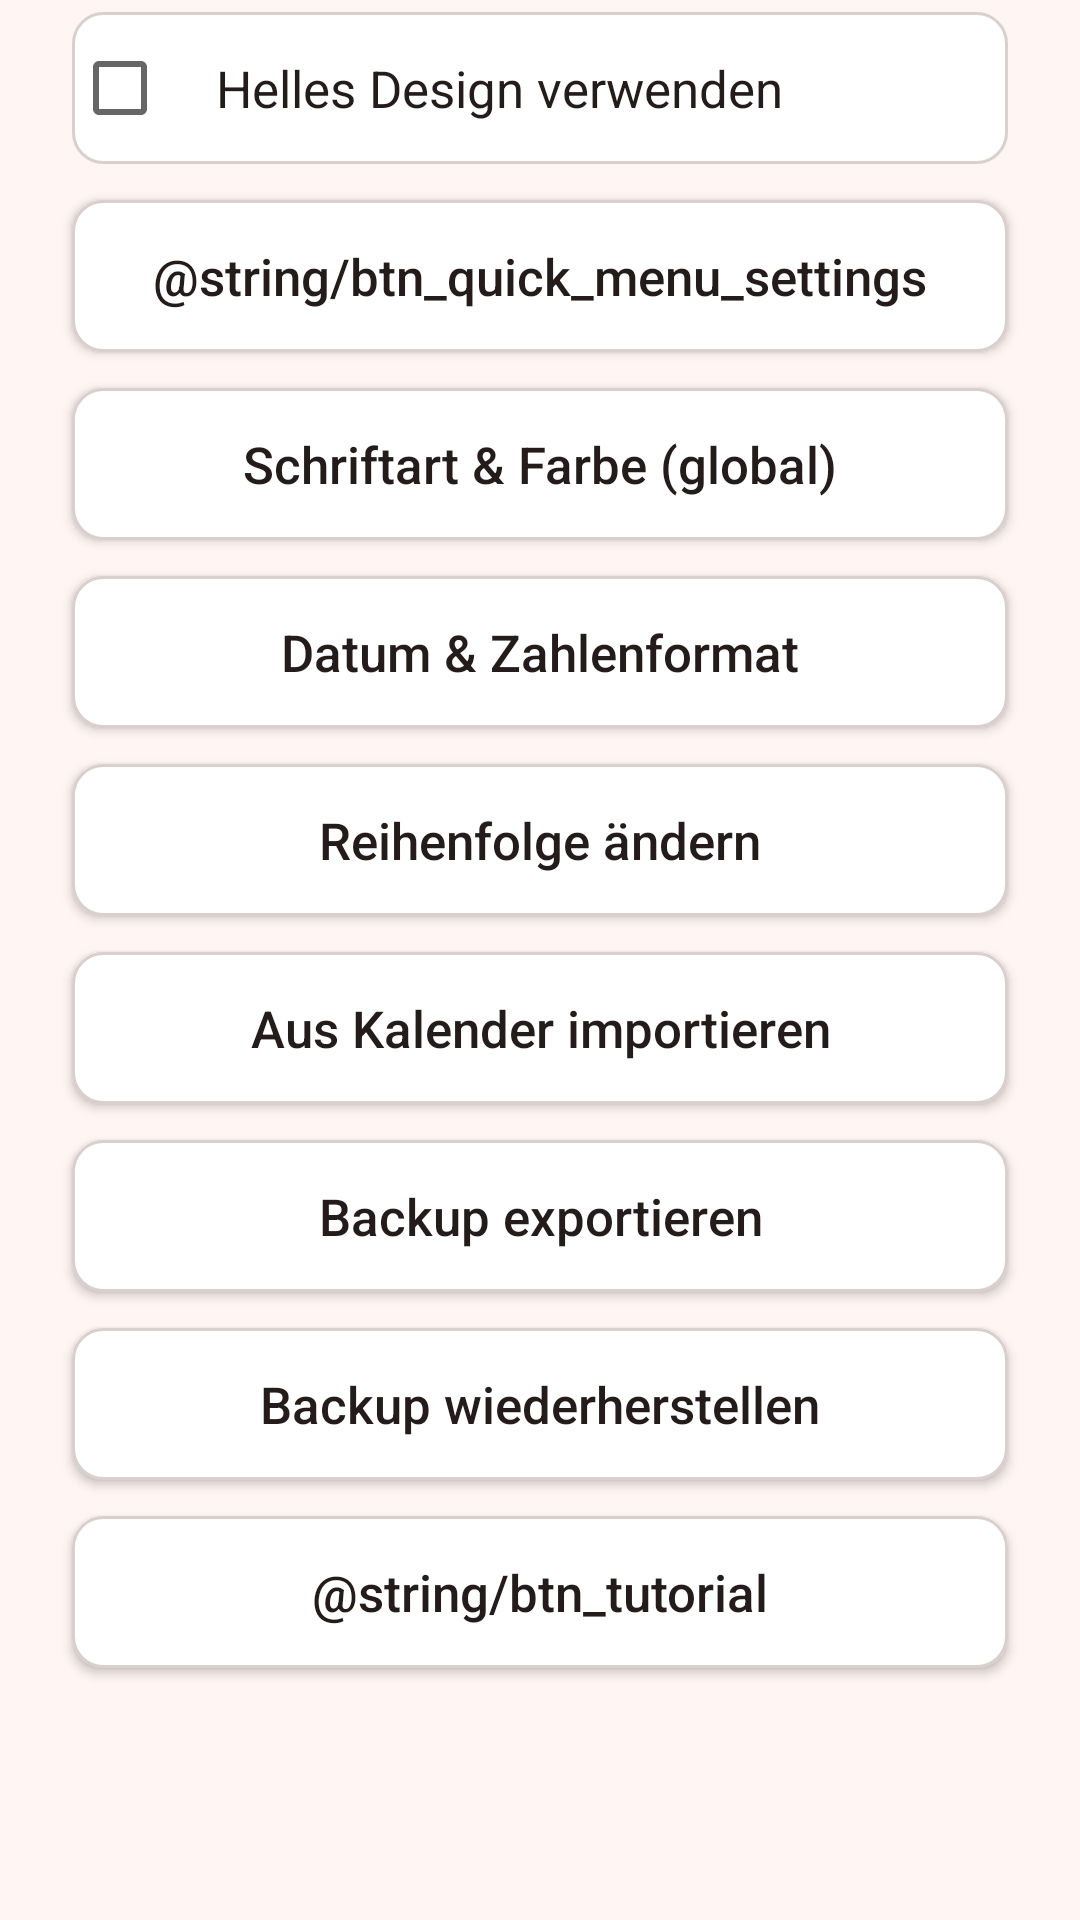

This screen was rendered from an Android layout file. Write that file and the resources it references.
<!-- AndroidManifest.xml: application theme Theme.AnniversaryCounter -->
<!-- res/layout/page_settings_general.xml -->
<?xml version="1.0" encoding="utf-8"?>
<ScrollView xmlns:android="http://schemas.android.com/apk/res/android"
    android:layout_width="match_parent"
    android:layout_height="match_parent">

    <LinearLayout
        android:layout_width="match_parent"
        android:layout_height="wrap_content"
        android:clipToPadding="false"
        android:orientation="vertical"
        android:paddingStart="24dp"
        android:paddingTop="4dp"
        android:paddingEnd="24dp"
        android:paddingBottom="8dp">

        <CheckBox
            android:id="@+id/cbUseLightTheme"
            android:layout_width="match_parent"
            android:layout_height="wrap_content"
            android:layout_marginBottom="12dp"
            android:background="@drawable/btn_outline"
            android:paddingStart="16dp"
            android:paddingEnd="16dp"
            android:paddingTop="14dp"
            android:paddingBottom="14dp"
            android:text="@string/use_light_theme"
            android:textColor="@color/text_primary"
            android:textSize="17sp" />

        <Button
            android:id="@+id/btnQuickMenuSettings"
            android:layout_width="match_parent"
            android:layout_height="wrap_content"
            android:layout_marginBottom="12dp"
            android:background="@drawable/btn_outline"
            android:paddingTop="14dp"
            android:paddingBottom="14dp"
            android:text="@string/btn_quick_menu_settings"
            android:textAllCaps="false"
            android:textColor="@color/text_primary"
            android:textSize="17sp" />

        <Button
            android:id="@+id/btnAppearance"
            android:layout_width="match_parent"
            android:layout_height="wrap_content"
            android:layout_marginBottom="12dp"
            android:background="@drawable/btn_outline"
            android:paddingTop="14dp"
            android:paddingBottom="14dp"
            android:text="@string/btn_appearance"
            android:textAllCaps="false"
            android:textColor="@color/text_primary"
            android:textSize="17sp" />

        <Button
            android:id="@+id/btnFormatSettings"
            android:layout_width="match_parent"
            android:layout_height="wrap_content"
            android:layout_marginBottom="12dp"
            android:background="@drawable/btn_outline"
            android:paddingTop="14dp"
            android:paddingBottom="14dp"
            android:text="@string/btn_format_settings"
            android:textAllCaps="false"
            android:textColor="@color/text_primary"
            android:textSize="17sp" />

        <Button
            android:id="@+id/btnReorderCounters"
            android:layout_width="match_parent"
            android:layout_height="wrap_content"
            android:layout_marginBottom="12dp"
            android:background="@drawable/btn_outline"
            android:paddingTop="14dp"
            android:paddingBottom="14dp"
            android:text="@string/btn_reorder_counters"
            android:textAllCaps="false"
            android:textColor="@color/text_primary"
            android:textSize="17sp" />

        <Button
            android:id="@+id/btnImportCalendar"
            android:layout_width="match_parent"
            android:layout_height="wrap_content"
            android:layout_marginBottom="12dp"
            android:background="@drawable/btn_outline"
            android:paddingTop="14dp"
            android:paddingBottom="14dp"
            android:text="@string/btn_import_calendar"
            android:textAllCaps="false"
            android:textColor="@color/text_primary"
            android:textSize="17sp" />

        <Button
            android:id="@+id/btnExportBackup"
            android:layout_width="match_parent"
            android:layout_height="wrap_content"
            android:layout_marginBottom="12dp"
            android:background="@drawable/btn_outline"
            android:paddingTop="14dp"
            android:paddingBottom="14dp"
            android:text="@string/btn_export_backup"
            android:textAllCaps="false"
            android:textColor="@color/text_primary"
            android:textSize="17sp" />

        <Button
            android:id="@+id/btnImportBackup"
            android:layout_width="match_parent"
            android:layout_height="wrap_content"
            android:layout_marginBottom="12dp"
            android:background="@drawable/btn_outline"
            android:paddingTop="14dp"
            android:paddingBottom="14dp"
            android:text="@string/btn_import_backup"
            android:textAllCaps="false"
            android:textColor="@color/text_primary"
            android:textSize="17sp" />

        <Button
            android:id="@+id/btnTutorial"
            android:layout_width="match_parent"
            android:layout_height="wrap_content"
            android:layout_marginBottom="12dp"
            android:background="@drawable/btn_outline"
            android:paddingTop="14dp"
            android:paddingBottom="14dp"
            android:text="@string/btn_tutorial"
            android:textAllCaps="false"
            android:textColor="@color/text_primary"
            android:textSize="17sp" />
    </LinearLayout>
</ScrollView>
<!-- resources referenced by this layout -->
<resources>
  <color name="text_primary">#241B1B</color>
  <!-- drawable btn_outline (drawable) -->
  <?xml version="1.0" encoding="utf-8"?>
  <shape xmlns:android="http://schemas.android.com/apk/res/android"
      android:shape="rectangle">
      <solid android:color="@color/icon_bg" />
      <stroke
          android:width="1dp"
          android:color="@color/outline" />
      <corners android:radius="10dp" />
  </shape>
  <string name="btn_appearance">Schriftart &amp; Farbe (global)</string>
  <string name="btn_export_backup">Backup exportieren</string>
  <string name="btn_format_settings">Datum &amp; Zahlenformat</string>
  <string name="btn_import_backup">Backup wiederherstellen</string>
  <string name="btn_import_calendar">Aus Kalender importieren</string>
  <string name="btn_quick_menu_settings">Customize quick menu</string>
  <string name="btn_reorder_counters">Reihenfolge ändern</string>
  <string name="btn_tutorial">View tutorial</string>
  <string name="use_light_theme">Helles Design verwenden</string>
  <style name="Theme.AnniversaryCounter" parent="Theme.AppCompat.DayNight.NoActionBar">
          <item name="android:windowBackground">@color/bg</item>
          <item name="android:statusBarColor">@color/bg</item>
          <item name="android:navigationBarColor">@color/bg</item>
          <item name="colorAccent">@color/text_primary</item>
      </style>
  <color name="icon_bg">#FFFFFF</color>
  <color name="outline">#D9CFCD</color>
  <color name="bg">#FFF5F3</color>
</resources>
